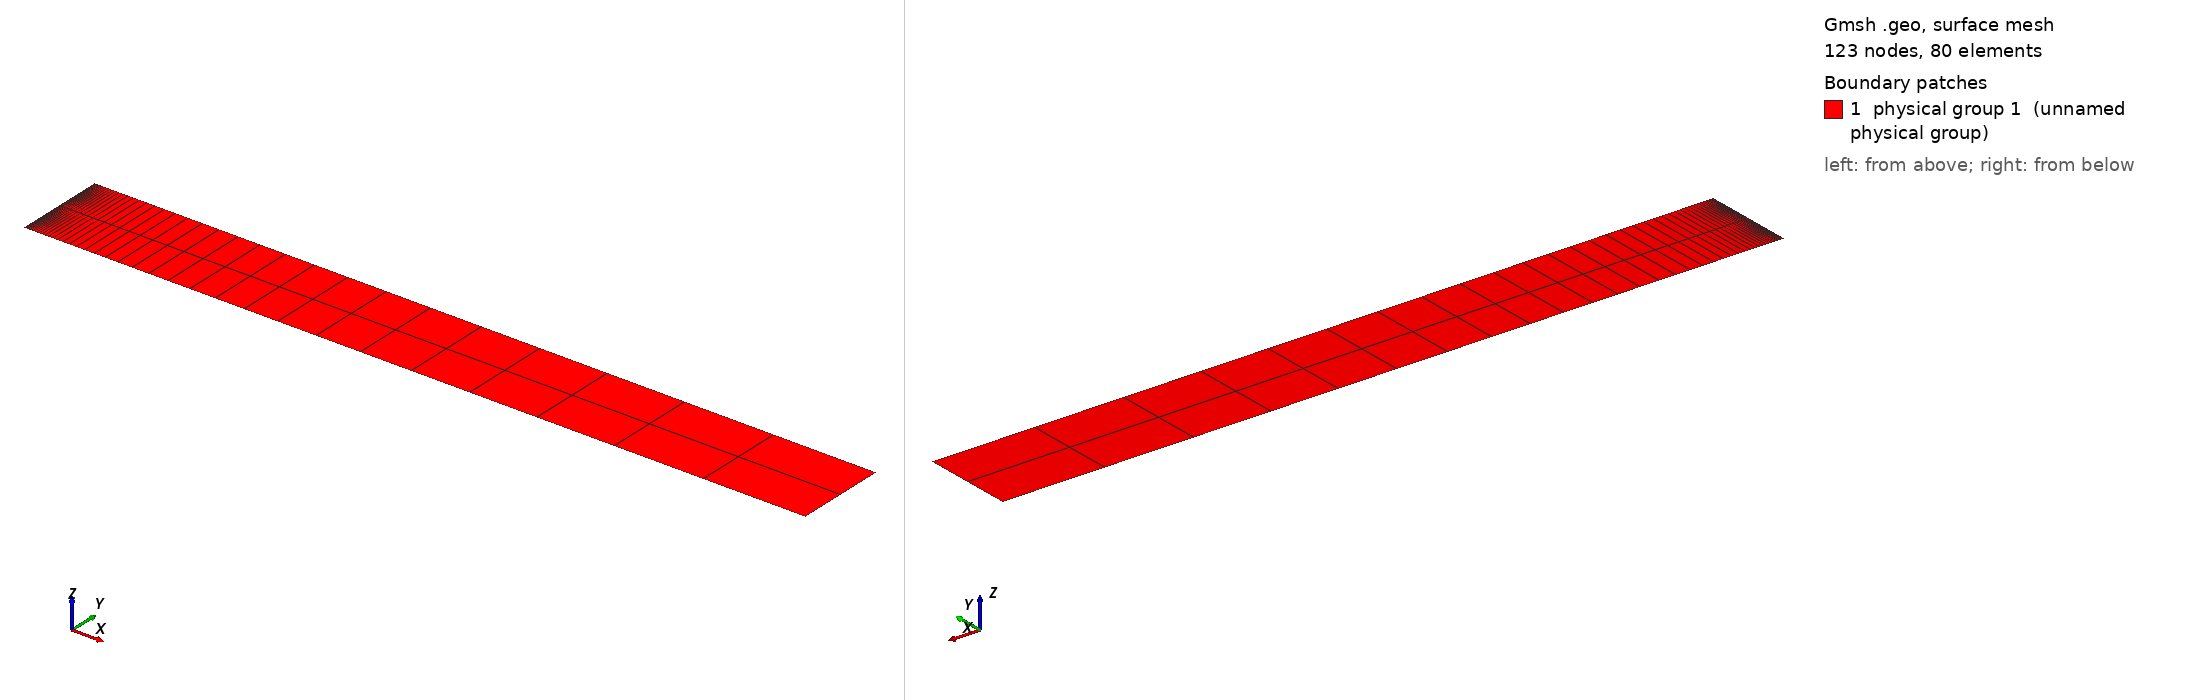

Gmsh geometry script, surface-meshed: 123 nodes, 80 surface elements. Boundary patches (legend numbers): 1 physical group 1 (unnamed physical group). Left view from above one corner, right view from below the opposite corner. Legend entries are the model's physical surfaces. The drawing asked Gmsh for element sizes between 1% and 20% of the model's largest extent; the script's own settings can give other sizes.

=== cylinder_axisym.geo (drawn) ===
// Thick-walled cylinder (axisymmetric r-z section), graded toward the inner wall
a = 3;
b = 54;
H = 6;
nr = 41;
grading = 1.15;

Point(1) = {a, 0, 0};
Point(2) = {b, 0, 0};
Point(3) = {b, H, 0};
Point(4) = {a, H, 0};
Line(1) = {1, 2};
Line(2) = {2, 3};
Line(3) = {3, 4};
Line(4) = {4, 1};
Curve Loop(1) = {1, 2, 3, 4};
Plane Surface(1) = {1};

Transfinite Curve {1} = nr Using Progression grading;
Transfinite Curve {3} = nr Using Progression 1/grading;
Transfinite Curve {2, 4} = 3;
Transfinite Surface {1};
Recombine Surface {1};
Physical Surface(1) = {1};
